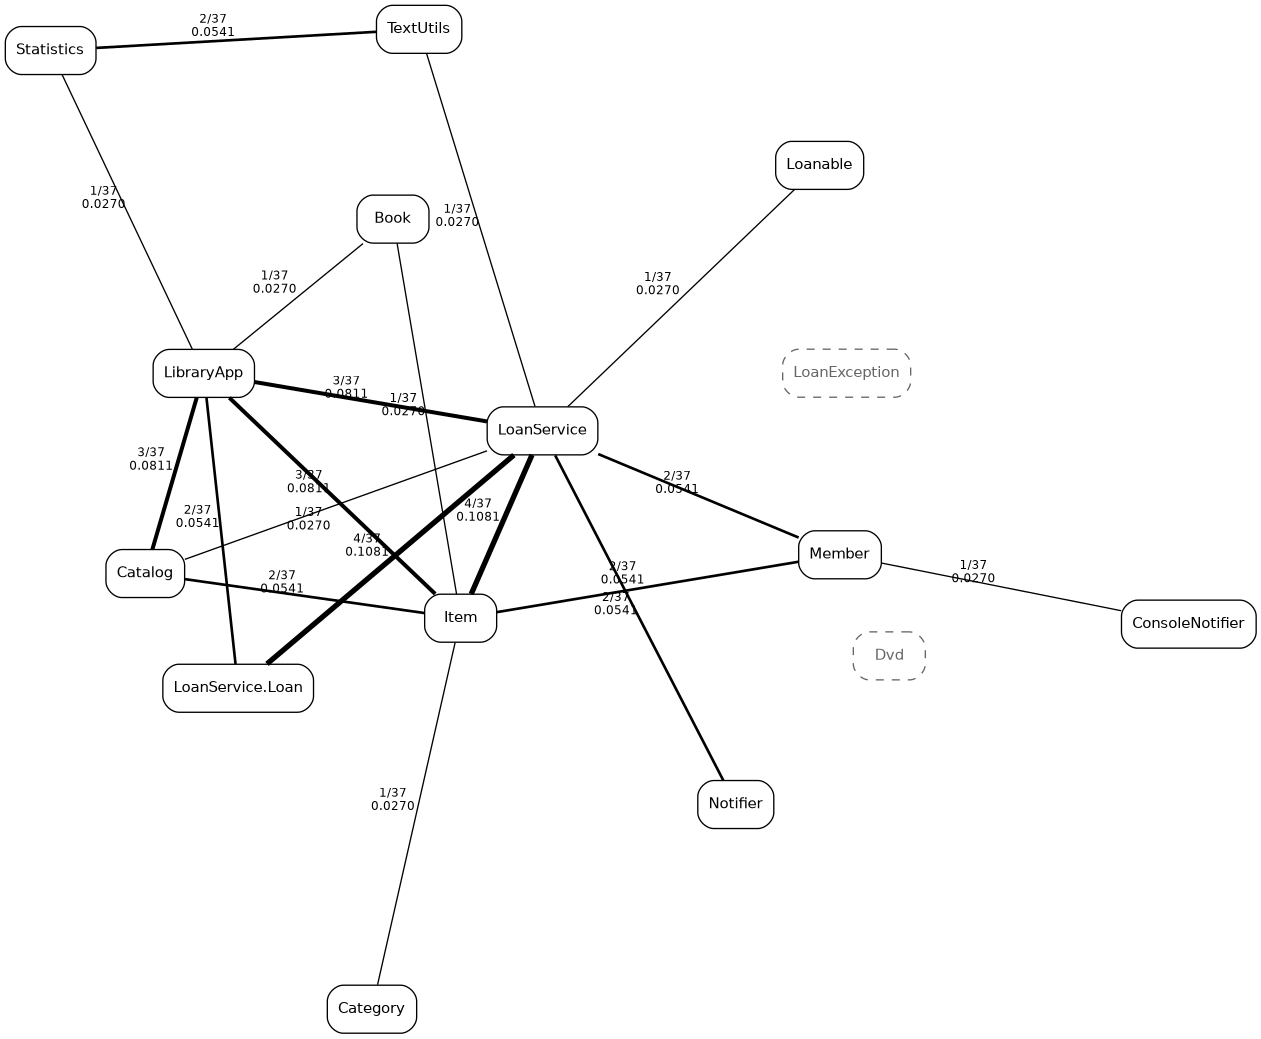

Source data for this figure (header and first rows):
type; classeA; classeB; arcs; poids
noeud; library.app.LibraryApp; ; ; 
noeud; library.model.Book; ; ; 
noeud; library.model.Category; ; ; 
noeud; library.model.Dvd; ; ; 
noeud; library.model.Item; ; ; 
noeud; library.model.Loanable; ; ; 
noeud; library.model.Member; ; ; 
noeud; library.service.Catalog; ; ; 
noeud; library.service.ConsoleNotifier; ; ; 
noeud; library.service.LoanException; ; ; 
noeud; library.service.LoanService; ; ; 
noeud; library.service.LoanService.Loan; ; ; 
noeud; library.service.Notifier; ; ; 
noeud; library.util.Statistics; ; ; 
noeud; library.util.TextUtils; ; ; 
arete; library.model.Item; library.service.LoanService; 4; 0.1081
arete; library.service.LoanService; library.service.LoanService.Loan; 4; 0.1081
arete; library.app.LibraryApp; library.model.Item; 3; 0.08108
arete; library.app.LibraryApp; library.service.Catalog; 3; 0.08108
arete; library.app.LibraryApp; library.service.LoanService; 3; 0.08108
arete; library.app.LibraryApp; library.service.LoanService.Loan; 2; 0.05405
arete; library.model.Item; library.model.Member; 2; 0.05405
arete; library.model.Item; library.service.Catalog; 2; 0.05405
arete; library.model.Member; library.service.LoanService; 2; 0.05405
arete; library.service.LoanService; library.service.Notifier; 2; 0.05405
arete; library.util.Statistics; library.util.TextUtils; 2; 0.05405
arete; library.app.LibraryApp; library.model.Book; 1; 0.02703
arete; library.app.LibraryApp; library.util.Statistics; 1; 0.02703
arete; library.model.Book; library.model.Item; 1; 0.02703
arete; library.model.Category; library.model.Item; 1; 0.02703
arete; library.model.Loanable; library.service.LoanService; 1; 0.02703
arete; library.model.Member; library.service.ConsoleNotifier; 1; 0.02703
arete; library.service.Catalog; library.service.LoanService; 1; 0.02703
arete; library.service.LoanService; library.util.TextUtils; 1; 0.02703
